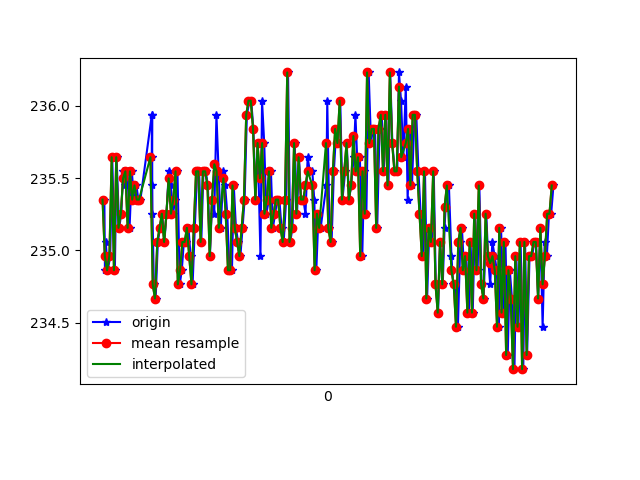

Values plotted in this chart, from the file beside it:
1618183485956, 879148955484117, 235.35156, -276.66016, -24.21875
1618183485961, 879148974529410, 234.9, -276.1, -24.22
1618183485968, 879148993757832, 235.1, -276.3, -24.51
1618183485986, 879149012894689, 234.9, -276.2, -23.83
1618183486007, 879149031909461, 235, -276.3, -24.22
1618183486025, 879149050954755, 235.6, -276.2, -24.12
1618183486048, 879149070152655, 234.9, -275.8, -24.61
1618183486063, 879149089045342, 235.6, -276.3, -24.02
1618183486086, 879149108426370, 235.2, -275.4, -23.54
1618183486104, 879149127319057, 235.3, -275.3, -23.73
1618183486121, 879149146364351, 235.5, -275.4, -23.54
1618183486139, 879149165348602, 235.4, -275.4, -23.83
1618183486159, 879149184363374, 235.5, -275.4, -23.34
1618183486177, 879149203378147, 235.2, -275.6, -23.54
1618183486197, 879149222423440, 235.5, -275.4, -23.83
1618183486215, 879149241438212, 235.4, -275.3, -23.44
1618183486237, 879149260483506, 235.4, -275.5, -24.02
1618183486254, 879149279559321, 235.4, -275.0, -24.61
1618183486272, 879149298635136, 235.4, -275.2, -24.12
1618183486372, 879149317649908, 235.9, -275.1, -23.14
1618183486373, 879149336786766, 235.6, -275.2, -23.54
1618183486375, 879149356015187, 235.9, -275.1, -23.73
1618183486376, 879149375243609, 235.4, -275.1, -23.73
1618183486378, 879149394197338, 235.3, -275.2, -24.12
1618183486390, 879149413364717, 234.8, -275.1, -23.73
1618183486406, 879149432440532, 234.7, -274.8, -23.44
1618183486425, 879149451516347, 235.1, -275.1, -24.22
1618183486444, 879149470500598, 235.2, -275.0, -24.12
1618183486463, 879149489637456, 235.3, -275.1, -23.73
1618183486482, 879149508682749, 235.1, -275.0, -23.83
1618183486501, 879149527758564, 235.3, -274.4, -24.02
1618183486521, 879149546742815, 235.5, -274.2, -23.73
1618183486539, 879149565757587, 235.4, -274.6, -24.02
1618183486558, 879149584833402, 235.3, -275.0, -24.41
1618183486578, 879149603878696, 235.4, -275.0, -24.41
1618183486597, 879149622862947, 235.5, -275.0, -23.83
1618183486617, 879149641877719, 234.8, -275.0, -23.73
1618183486635, 879149660984055, 234.9, -275.3, -24.22
1618183486653, 879149679937785, 235.1, -274.9, -23.83
1618183486674, 879149699013600, 235.1, -275.5, -24.8
1618183486694, 879149717997851, 235.2, -275.2, -24.41
1618183486712, 879149737043145, 235, -275.3, -25.29
1618183486730, 879149756088438, 234.8, -276, -24.41
1618183486749, 879149775408424, 235.2, -275.0, -24.8
1618183486770, 879149794179026, 235.5, -275.2, -23.83
1618183486787, 879149813254840, 235.5, -275.2, -24.12
1618183486806, 879149832330655, 235.1, -275.2, -24.41
1618183486825, 879149851375949, 235.5, -275.7, -23.73
1618183486845, 879149870421243, 235.5, -275.3, -24.02
1618183486864, 879149889466536, 235.4, -275.7, -24.02
1618183486882, 879149908542351, 235, -275.0, -24.8
1618183486901, 879149927618166, 235.4, -274.8, -23.73
1618183486920, 879149946602417, 235.3, -274.6, -23.73
1618183486939, 879149965647711, 235.9, -274.4, -24.02
1618183486958, 879149984693004, 235.5, -274.9, -23.34
1618183486977, 879150003707777, 235.2, -274.7, -23.54
1618183487000, 879150022753070, 235.5, -274.5, -23.54
1618183487015, 879150041798364, 235.4, -274.4, -24.8
1618183487034, 879150060813136, 235.3, -275.4, -24.12
1618183487053, 879150079797387, 234.9, -274.7, -23.83
1618183487075, 879150098781638, 234.9, -274.6, -24.02
... 147 more rows
